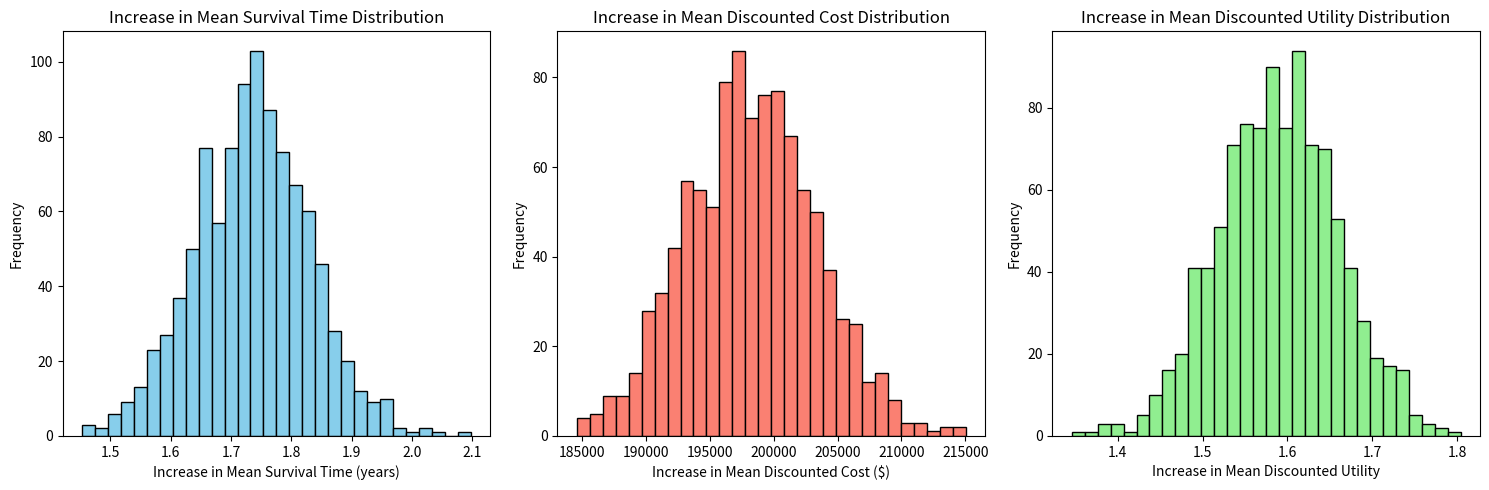

Write the Python code that produced this figure.
import numpy as np
import matplotlib.pyplot as plt

# Define functions to generate random samples within confidence intervals using normal distribution
def generate_samples_normal(mean, ci, num_samples):
    mu = mean
    sigma = (ci[1] - ci[0]) / 3.92  # 95% CI width is approximately 2 * standard deviation
    return np.random.normal(mu, sigma, num_samples)

# Parameters for increase in mean survival time
increase_mean_survival_time = 1.74
increase_survival_time_ci = (1.55, 1.93)

# Parameters for increase in mean discounted cost
increase_mean_discounted_cost = 198147.95
increase_cost_ci = (188097.21, 208198.69)

# Parameters for increase in mean discounted utility
increase_mean_discounted_utility = 1.59
increase_utility_ci = (1.45, 1.73)

# Number of samples for uncertainty analysis
num_samples = 1000

# Generate samples for increase in mean survival time
survival_time_increases = generate_samples_normal(increase_mean_survival_time, increase_survival_time_ci, num_samples)

# Generate samples for increase in mean discounted cost
cost_increases = generate_samples_normal(increase_mean_discounted_cost, increase_cost_ci, num_samples)

# Generate samples for increase in mean discounted utility
utility_increases = generate_samples_normal(increase_mean_discounted_utility, increase_utility_ci, num_samples)

# Plot histograms for increase in mean survival time
plt.figure(figsize=(15, 5))

plt.subplot(1, 3, 1)
plt.hist(survival_time_increases, bins=30, color='skyblue', edgecolor='black')
plt.title('Increase in Mean Survival Time Distribution')
plt.xlabel('Increase in Mean Survival Time (years)')
plt.ylabel('Frequency')

# Plot histograms for increase in mean discounted cost
plt.subplot(1, 3, 2)
plt.hist(cost_increases, bins=30, color='salmon', edgecolor='black')
plt.title('Increase in Mean Discounted Cost Distribution')
plt.xlabel('Increase in Mean Discounted Cost ($)')
plt.ylabel('Frequency')

# Plot histograms for increase in mean discounted utility
plt.subplot(1, 3, 3)
plt.hist(utility_increases, bins=30, color='lightgreen', edgecolor='black')
plt.title('Increase in Mean Discounted Utility Distribution')
plt.xlabel('Increase in Mean Discounted Utility')
plt.ylabel('Frequency')

plt.tight_layout()
plt.show()
#####